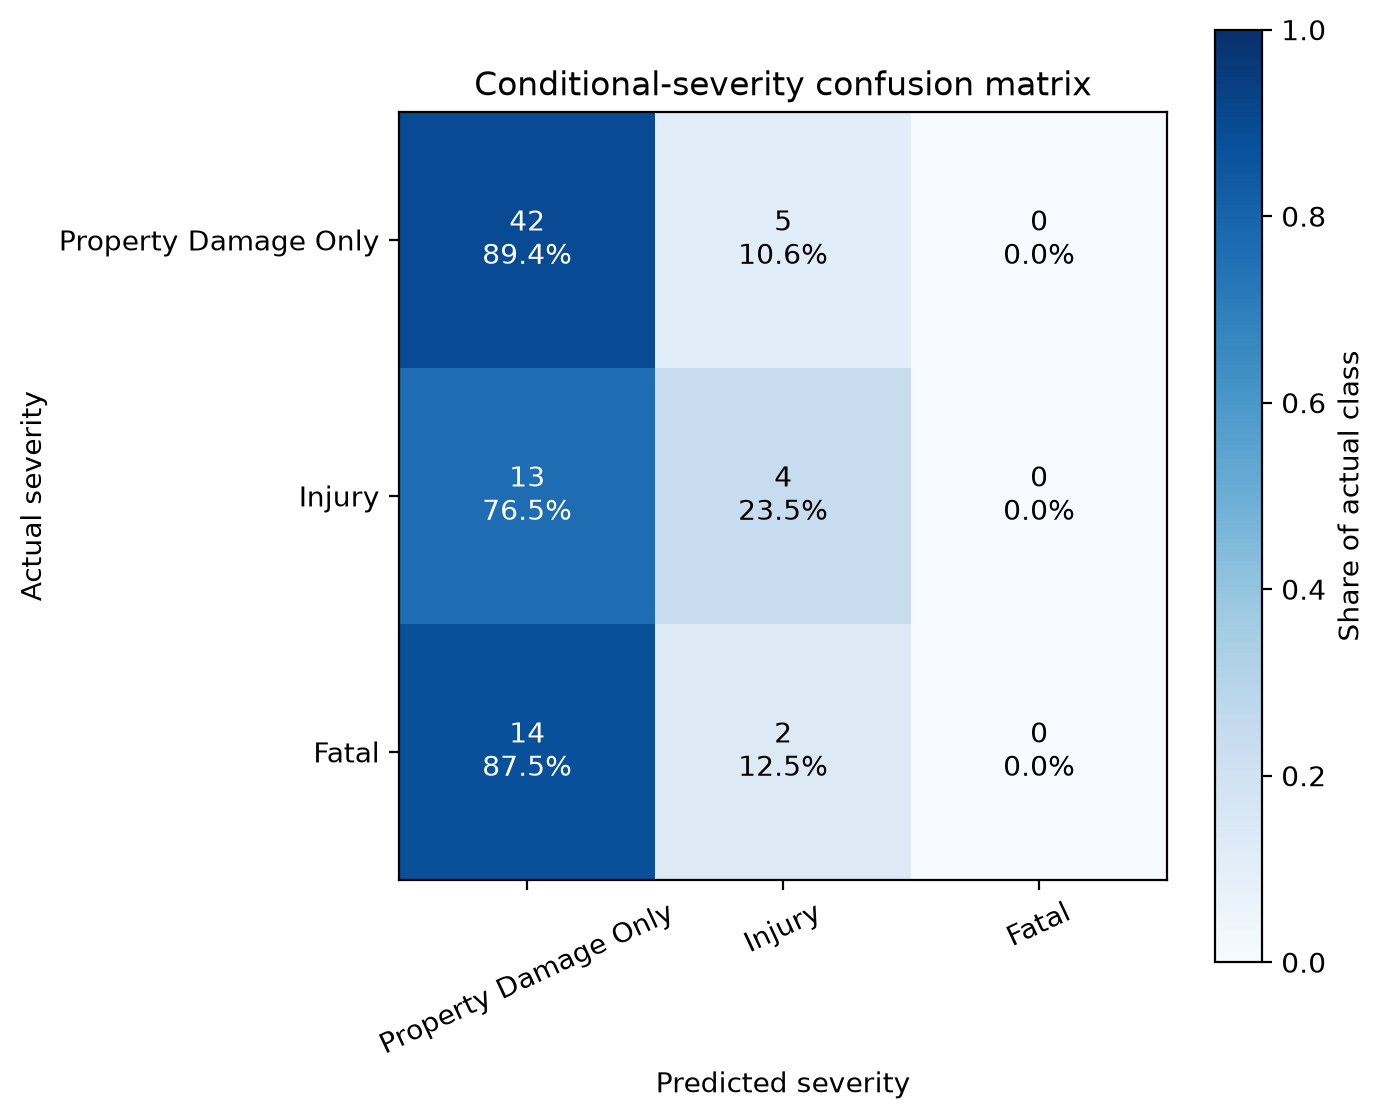

Source data for this figure (header and first rows):
actual_class, property_damage_only, injury, fatal
property_damage_only, 42, 5, 0
injury, 13, 4, 0
fatal, 14, 2, 0
